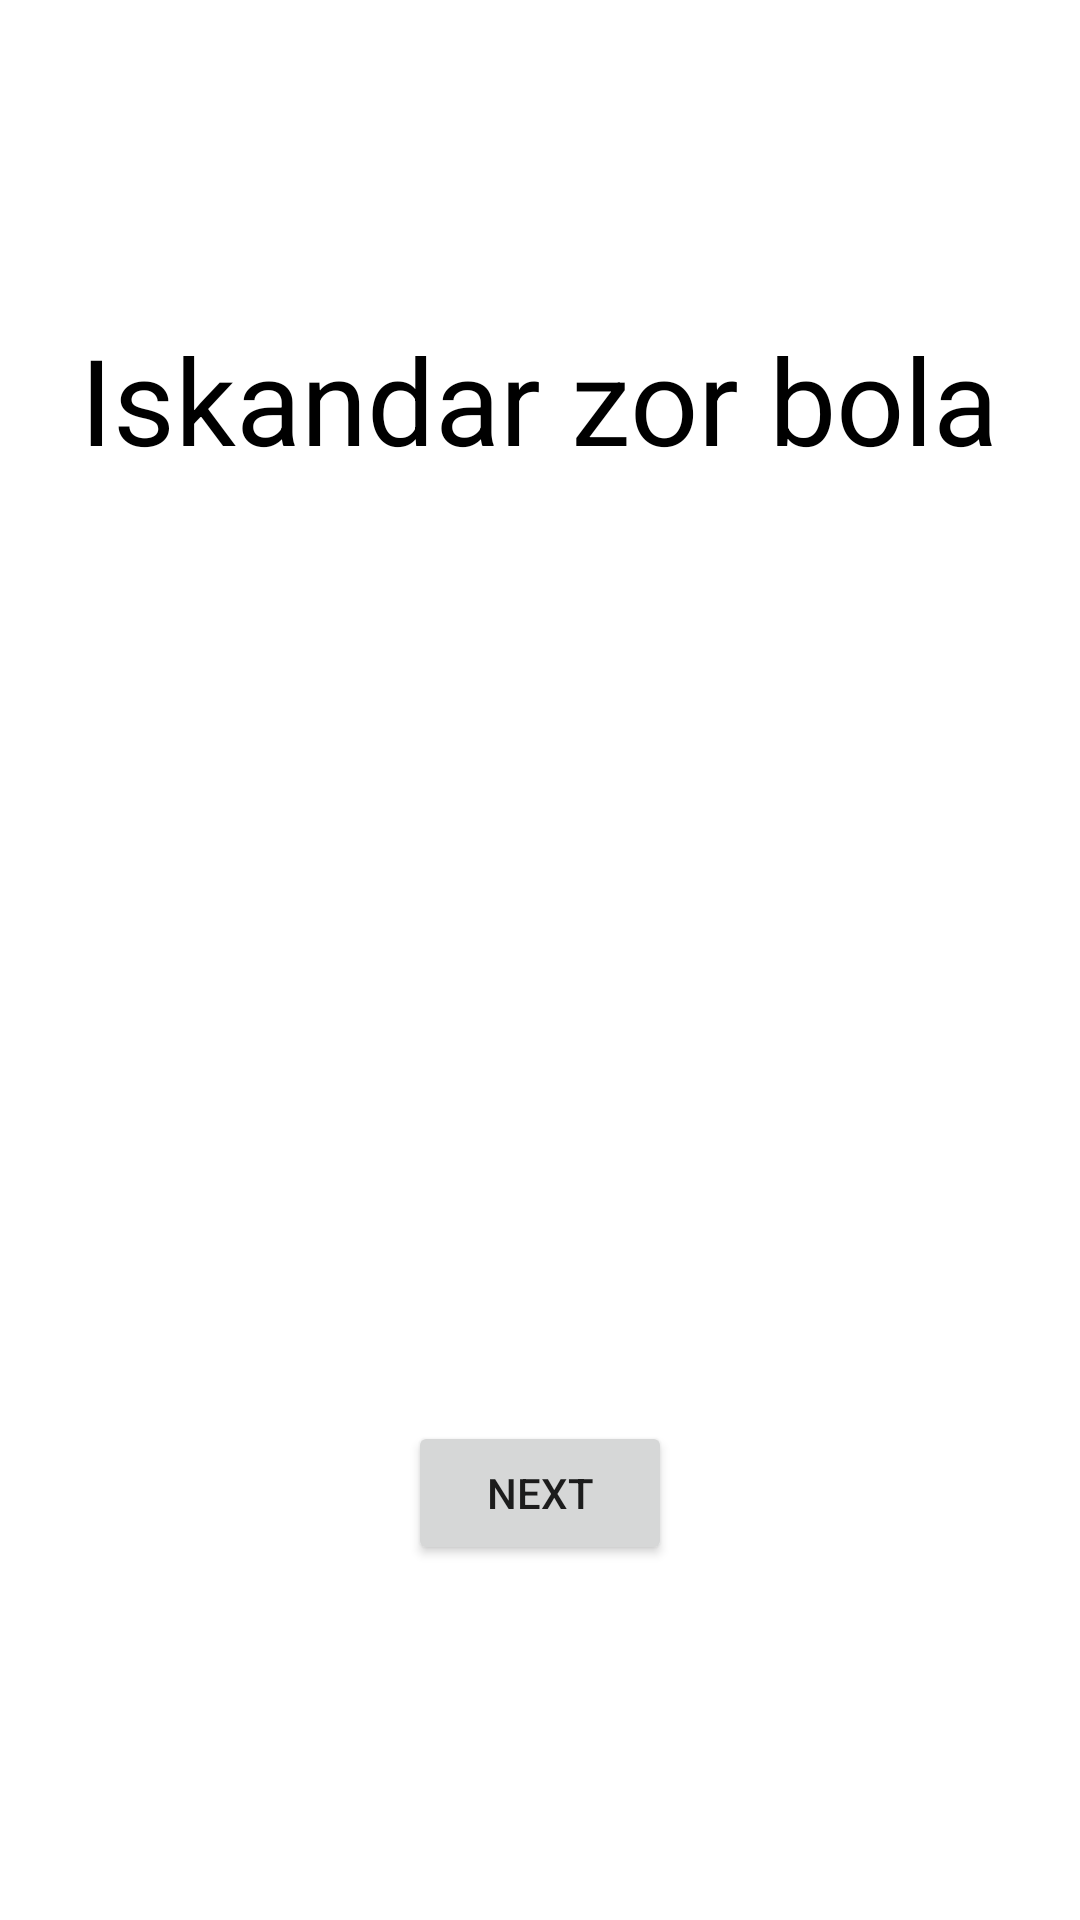

Here is an Android app screen rendered from its layout file. Give the layout XML and the strings, colors and styles it references.
<!-- AndroidManifest.xml: application theme Theme.GetImageFromNet -->
<!-- res/layout/activity_main.xml -->
<?xml version="1.0" encoding="utf-8"?>
<androidx.constraintlayout.widget.ConstraintLayout xmlns:android="http://schemas.android.com/apk/res/android"
    xmlns:app="http://schemas.android.com/apk/res-auto"
    xmlns:tools="http://schemas.android.com/tools"
    android:layout_width="match_parent"
    android:layout_height="match_parent"
    tools:context=".MainActivity">

    <ImageView
        android:id="@+id/image"
        android:layout_width="250dp"
        android:layout_height="300dp"
        android:src="@mipmap/ic_launcher"
        android:scaleType="centerCrop"
        app:layout_constraintBottom_toBottomOf="parent"
        app:layout_constraintEnd_toEndOf="parent"
        app:layout_constraintStart_toStartOf="parent"
        app:layout_constraintTop_toTopOf="parent" />

    <TextView
        android:id="@+id/tv"
        android:layout_width="wrap_content"
        android:layout_height="wrap_content"
        android:text="Iskandar zor bola"
        android:textColor="@color/black"
        android:textSize="40dp"
        app:layout_constraintBottom_toBottomOf="parent"
        app:layout_constraintEnd_toEndOf="parent"
        app:layout_constraintHorizontal_bias="0.498"
        app:layout_constraintStart_toStartOf="parent"
        app:layout_constraintTop_toTopOf="parent"
        app:layout_constraintVertical_bias="0.181" />

    <Button
        android:id="@+id/btn"
        android:layout_width="wrap_content"
        android:layout_height="wrap_content"
        android:text="Next"
        app:layout_constraintBottom_toBottomOf="parent"
        app:layout_constraintEnd_toEndOf="parent"
        app:layout_constraintHorizontal_bias="0.5"
        app:layout_constraintStart_toStartOf="parent"
        app:layout_constraintTop_toTopOf="parent"
        app:layout_constraintVertical_bias="0.8" />


</androidx.constraintlayout.widget.ConstraintLayout>
<!-- resources referenced by this layout -->
<resources>
  <style name="Theme.GetImageFromNet" parent="Theme.MaterialComponents.DayNight.DarkActionBar">
          
          <item name="colorPrimary">@color/purple_500</item>
          <item name="colorPrimaryVariant">@color/purple_700</item>
          <item name="colorOnPrimary">@color/white</item>
          
          <item name="colorSecondary">@color/teal_200</item>
          <item name="colorSecondaryVariant">@color/teal_700</item>
          <item name="colorOnSecondary">@color/black</item>
          
          <item name="android:statusBarColor">?attr/colorPrimaryVariant</item>
          
      </style>
  <!-- not gathered from this repository: default colours our renderer supplied (Android Studio template values) -->
  <color name="purple_500">#FF6200EE</color>
  <color name="purple_700">#FF3700B3</color>
  <color name="teal_200">#FF03DAC5</color>
  <color name="teal_700">#FF018786</color>
  <color name="black">#FF000000</color>
  <color name="white">#FFFFFFFF</color>
</resources>
